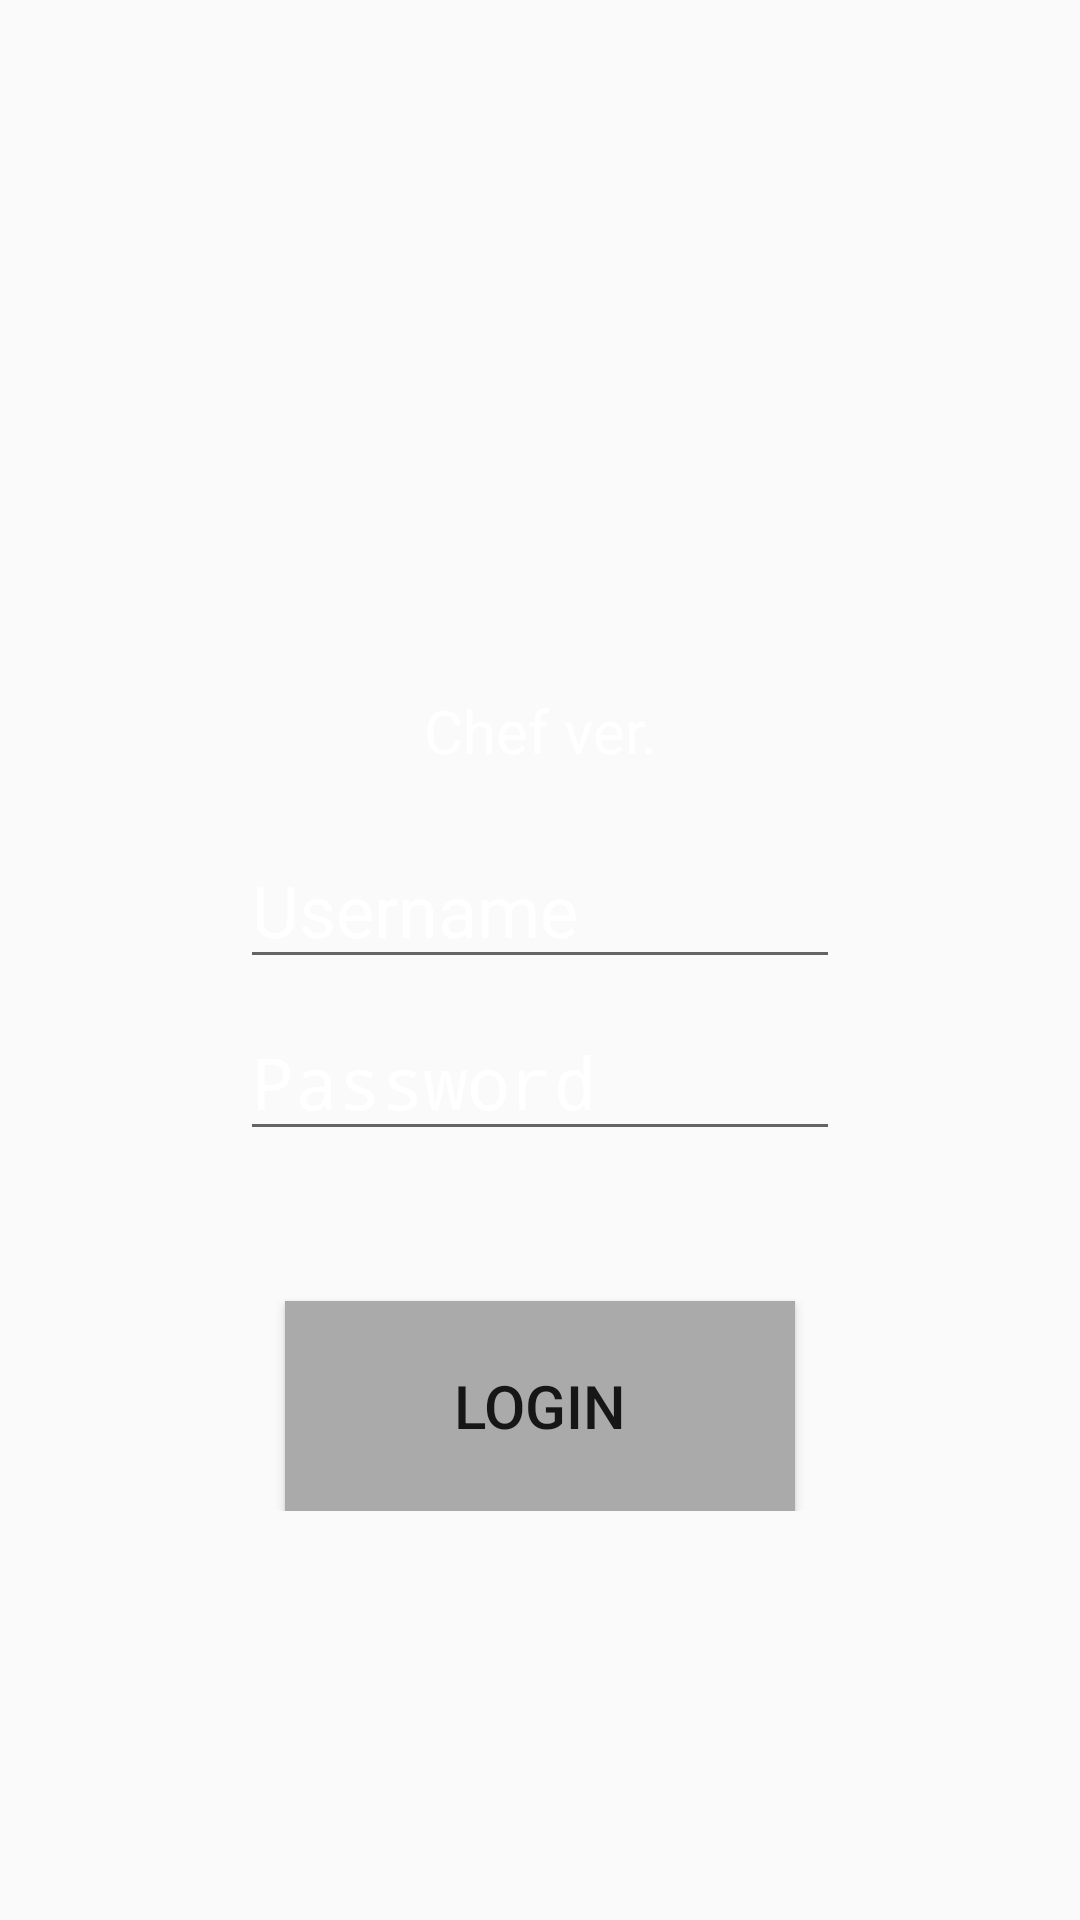

Produce the Android XML layout that renders to this screen, including the resource entries it uses.
<!-- AndroidManifest.xml: activity theme AppTheme.NoActionBar -->
<!-- res/layout/activity_login.xml -->
<?xml version="1.0" encoding="utf-8"?>
<RelativeLayout xmlns:android="http://schemas.android.com/apk/res/android"
    xmlns:tools="http://schemas.android.com/tools"
    android:layout_width="match_parent"
    android:layout_height="match_parent"
    tools:context="com.geeksquad.android.tubes.activity.LoginActivity">

    <ImageView
        android:id="@+id/gambarbg"
        android:layout_width="match_parent"
        android:layout_height="match_parent"
        android:scaleType="centerCrop"
        android:src="@drawable/food_aerial"
        android:tint="#80000000" />

    <ImageView
        android:id="@+id/broto"
        android:layout_width="300dp"
        android:layout_height="120dp"
        android:layout_centerHorizontal="true"
        android:layout_marginTop="100dp"
        android:src="@drawable/pakbroto" />

    <LinearLayout
        android:layout_width="match_parent"
        android:layout_height="wrap_content"
        android:layout_below="@id/broto"
        android:gravity="center"
        android:orientation="vertical">


        <TextView
            android:layout_width="match_parent"
            android:layout_height="wrap_content"
            android:layout_marginBottom="10dp"
            android:layout_marginTop="10dp"
            android:gravity="center_horizontal"
            android:text="@string/label_version"
            android:textColor="@android:color/white"
            android:textSize="20sp" />

        <EditText
            android:id="@+id/edUsername"
            android:layout_width="200dp"
            android:layout_height="wrap_content"
            android:layout_marginBottom="8dp"
            android:layout_marginTop="10dp"
            android:hint="@string/hint_user"
            android:inputType="text"
            android:textColor="@android:color/white"
            android:textColorHint="@android:color/white"
            android:textSize="24sp" />

        <EditText
            android:id="@+id/edPassword"
            android:layout_width="200dp"
            android:layout_height="wrap_content"
            android:hint="@string/hint_pass"
            android:inputType="textPassword"
            android:textColor="@android:color/white"
            android:textColorHint="@android:color/white"
            android:textSize="24sp" />

        <Button
            android:id="@+id/login"
            android:layout_width="170dp"
            android:layout_height="70dp"
            android:layout_marginTop="50dp"
            android:background="@android:color/darker_gray"
            android:onClick="login"
            android:padding="20dp"
            android:text="@string/button_login"
            android:textAllCaps="true"
            android:textSize="20sp" />
    </LinearLayout>

</RelativeLayout>
<!-- resources referenced by this layout -->
<resources>
  <string name="button_login">login</string>
  <string name="hint_pass">Password</string>
  <string name="hint_user">Username</string>
  <string name="label_version">Chef ver.</string>
  <style name="AppTheme.NoActionBar">
          <item name="windowActionBar">false</item>
          <item name="windowNoTitle">true</item>
      </style>
</resources>
